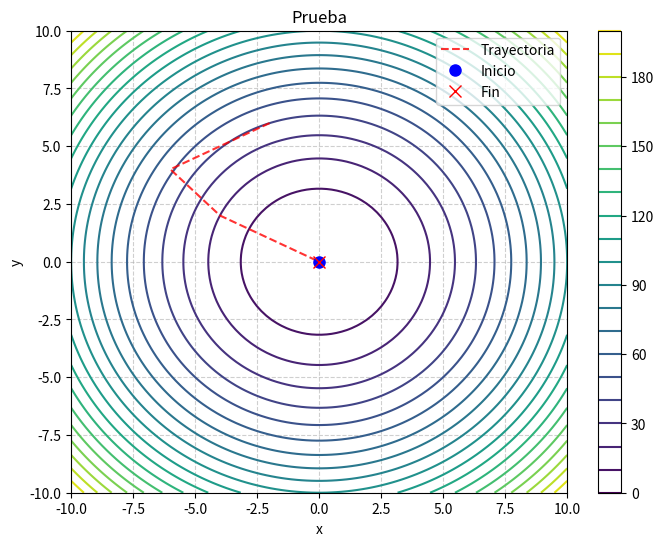

Source code (Python):
"""
LEONARDO DANIEL AVIÑA NERI
Fecha: 10/02/2026  (dd/mm/aaaa)
MAJOR: LIDIA
Universidad de Guanajuato - Campus Irapuato-Salamanca
Email: ld.avinaneri@ugto.mx
UDA: 
DESCRIPTION: 
"""


import matplotlib.pyplot as plt
import numpy as np

class Plot():
    def __init__(self, title:str, figsize=(8, 6)):
        """
        Esta clase debe de poder inicializar la figura y los ejes.
        """
        self.fig = None
        self.ax = None
        self.title = title
        self.figsize = figsize

    def canvas(self, xlabel='x', ylabel='y'):
        """  Docstring for canvas  """
        self.fig, self.ax = plt.subplots(figsize=self.figsize)
        self.ax.set_title(self.title)
        self.ax.set_xlabel(xlabel)
        self.ax.set_ylabel(ylabel)
        self.ax.grid(True, linestyle='--', alpha=0.6)
        return self.fig, self.ax

    def draw_contours(self, function_obj, range_val=[-10, 10], density=100):
        """
        Dibuja los círculos de nivel (contour) de la función.
        """
        if self.ax is None:
            print("Error: No se ha mandado llamar .canvas()")
            return

        # 1. Preparar el piso con Meshgrid
        x = np.linspace(range_val[0], range_val[1], density)
        y = np.linspace(range_val[0], range_val[1], density)
        X, Y = np.meshgrid(x, y)

        # 2. Calcular alturas (Z)
        Z = np.zeros_like(X)

        # Evaluar punto a punto
        for i in range(len(x)):
            for j in range(len(y)):
                point = np.array([X[i, j], Y[i, j]])
                Z[i, j] = function_obj.eval(point)

        # 3. Dibujar los contornos
        contour = self.ax.contour(X, Y, Z, levels = 20, cmap = 'viridis')
        # Se verifica si ya hay colorbar
        if not self.fig.axes or len(self.fig.axes) < 2:
            self.fig.colorbar(contour, ax = self.ax)

    def draw_trace(self, path_points):
        """
        Dibuja el camino sobre el plano.
        """
        if self.ax is None:
            print("Error: No se ha mandado llamar a .canvas()")
            return 

        path = np.array(path_points)

        # 1. Dibujar la trayectoria
        self.ax.plot(path[:, 0], path[:, 1], 'r--', label = 'Trayectoria', alpha = 0.8)

        # 2. Inicio (azul)
        self.ax.plot(path[-1, 0], path[-1, 1], 'bo', label = "Inicio", markersize = 8)

        # 3. Fin (rojo)
        self.ax.plot(path[-1, 0], path[-1,1], 'rx', label = 'Fin', markersize = 8)

        self.ax.legend()

    def show(self):
        plt.show()

# Clase sólo para probar
class DummySphere:
    def eval(self, x):
        return x[0]**2 + x[1]**2

def main():
    print("-- Prueba de Plot --")
    my_plot = Plot('Prueba')
    my_plot.canvas()

    # Contornos
    esfera = DummySphere()
    my_plot.draw_contours(esfera)

    # Camino
    camino = [[-2, 6], [-6, 4], [-4, 2], [-2, 1], [0,0]]
    my_plot.draw_trace(camino)

    my_plot.show()


if __name__ == "__main__":
    main()
